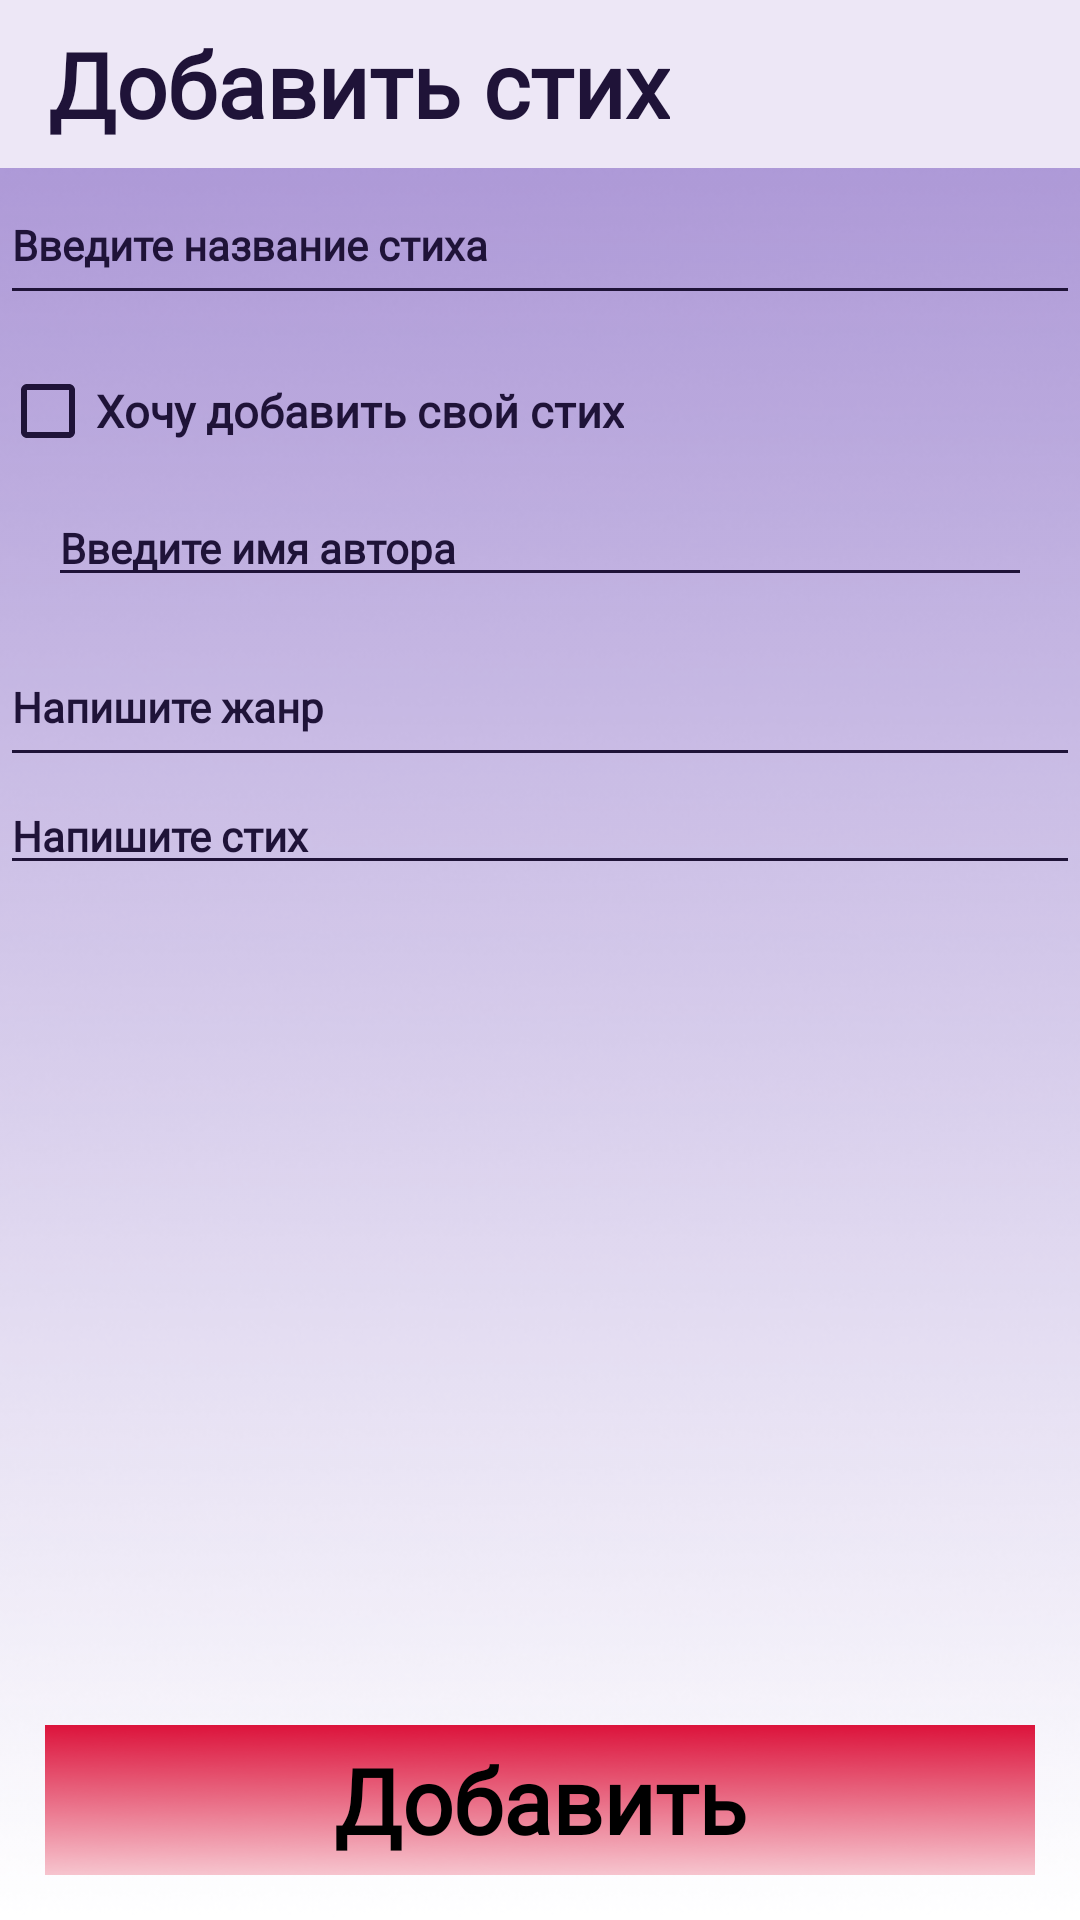

Write the Android layout XML for this screen, with the resource values it uses.
<!-- AndroidManifest.xml: application theme AppTheme -->
<!-- res/layout/activity_add_poem.xml -->
<?xml version="1.0" encoding="utf-8"?>
<androidx.constraintlayout.widget.ConstraintLayout xmlns:android="http://schemas.android.com/apk/res/android"
    xmlns:app="http://schemas.android.com/apk/res-auto"
    xmlns:tools="http://schemas.android.com/tools"
    android:layout_width="match_parent"
    android:layout_height="match_parent"
    android:background="@drawable/background_light_purple">

    <androidx.appcompat.widget.Toolbar
        android:id="@+id/toolbarAddPoem"
        android:layout_width="match_parent"
        android:layout_height="wrap_content"
        android:background="#EDE7F6"
        android:minHeight="?attr/actionBarSize"
        app:layout_constraintEnd_toEndOf="parent"
        app:layout_constraintStart_toStartOf="parent"
        app:layout_constraintTop_toTopOf="parent">

        <TextView
            android:id="@+id/textViewAddPoem"
            style="@style/StyleForMainText"
            android:layout_width="wrap_content"
            android:layout_height="wrap_content"
            android:foregroundGravity="center_vertical|center_horizontal"
            android:text="@string/header_activity_add_poem"
            android:textSize="30sp"
            app:layout_constraintTop_toTopOf="parent"
            tools:layout_editor_absoluteX="88dp" />

    </androidx.appcompat.widget.Toolbar>

    <ScrollView
        android:layout_width="match_parent"
        android:layout_height="match_parent"
        android:layout_marginTop="55dp"
        android:layout_marginBottom="65dp"
        app:layout_constraintBottom_toTopOf="@+id/buttonAdd"
        app:layout_constraintStart_toStartOf="parent"
        app:layout_constraintTop_toBottomOf="@+id/toolbarAddPoem">

        <androidx.constraintlayout.widget.ConstraintLayout
            android:layout_width="match_parent"
            android:layout_height="wrap_content">

            <CheckBox
                android:id="@+id/checkBox"
                android:layout_width="wrap_content"
                android:layout_height="wrap_content"
                android:layout_marginTop="16dp"
                android:fontFamily="@font/g4201"
                android:text="@string/add_my_poem"
                android:textColor="#1f1338"
                android:textSize="15sp"
                android:textStyle="bold"
                android:theme="@style/MyCheckBox"
                app:layout_constraintStart_toStartOf="parent"
                app:layout_constraintTop_toBottomOf="@+id/editTextTitlePoem" />

            <EditText
                android:id="@+id/editTextTitlePoem"
                style="@style/EditTextStyleAddPoem"
                android:layout_width="match_parent"
                android:layout_height="50dp"
                android:autofillHints=""
                android:ems="10"
                android:fontFamily="@font/g4201"
                android:hint="@string/input_title_poem"
                android:inputType="textLongMessage"
                android:textStyle="bold"
                app:layout_constraintStart_toStartOf="parent"
                app:layout_constraintTop_toTopOf="parent" />

            <EditText
                android:id="@+id/editTextGenre"
                style="@style/EditTextStyleAddPoem"
                android:layout_width="match_parent"
                android:layout_height="50dp"
                android:layout_marginTop="10dp"
                android:autofillHints=""
                android:ems="10"
                android:fontFamily="@font/g4201"
                android:hint="@string/input_genre"
                android:inputType="textLongMessage"
                android:textStyle="bold"
                app:layout_constraintEnd_toEndOf="parent"
                app:layout_constraintStart_toStartOf="parent"
                app:layout_constraintTop_toBottomOf="@+id/autoCompleteTextView" />


            <EditText
                android:id="@+id/editTextPoem"
                style="@style/EditTextStyleAddPoem"
                android:layout_width="match_parent"
                android:layout_height="wrap_content"
                android:autofillHints=""
                android:ems="10"
                android:fontFamily="@font/g4201"
                android:hint="@string/input_poem"
                android:inputType="textMultiLine"
                android:textStyle="bold"
                app:layout_constraintBottom_toBottomOf="parent"
                app:layout_constraintEnd_toEndOf="parent"
                app:layout_constraintStart_toStartOf="parent"
                app:layout_constraintTop_toBottomOf="@+id/editTextGenre" />

            <TextView
                android:id="@+id/textViewNamePoet"
                style="@style/StyleForMainText"
                android:layout_width="180dp"
                android:layout_height="50dp"
                android:layout_marginStart="16dp"
                android:layout_marginLeft="16dp"
                android:layout_marginTop="16dp"
                android:gravity="center_horizontal|center_vertical"
                android:textSize="20sp"
                app:layout_constraintStart_toStartOf="parent"
                app:layout_constraintTop_toBottomOf="@+id/checkBox" />

            <AutoCompleteTextView
                android:id="@+id/autoCompleteTextView"
                style="@style/EditTextStyleAddPoem"
                android:layout_width="match_parent"
                android:layout_height="wrap_content"
                android:layout_marginLeft="16dp"
                android:layout_marginTop="10dp"
                android:layout_marginRight="16dp"
                android:fontFamily="@font/g4201"
                android:hint="@string/input_name_poet"
                android:inputType="textNoSuggestions"
                android:textStyle="bold"
                app:layout_constraintEnd_toEndOf="parent"
                app:layout_constraintStart_toStartOf="parent"
                app:layout_constraintTop_toBottomOf="@+id/checkBox" />


        </androidx.constraintlayout.widget.ConstraintLayout>
    </ScrollView>

    <Button
        android:id="@+id/buttonAdd"
        style="@style/StyleForMainButtons"
        android:layout_width="match_parent"
        android:layout_height="50dp"
        android:layout_marginLeft="15dp"
        android:layout_marginRight="15dp"
        android:layout_marginBottom="15dp"
        android:background="@drawable/background_pink"
        android:text="@string/add"
        android:textSize="30sp"
        app:layout_constraintBottom_toBottomOf="parent"
        app:layout_constraintEnd_toEndOf="parent"
        app:layout_constraintStart_toStartOf="parent" />
</androidx.constraintlayout.widget.ConstraintLayout>
<!-- resources referenced by this layout -->
<resources>
  <!-- drawable background_light_purple: png bitmap (drawable, 107633 bytes) -->
  <!-- drawable background_pink: png bitmap (drawable, 70500 bytes) -->
  <string name="add">Добавить</string>
  <string name="add_my_poem">Хочу добавить свой стих</string>
  <string name="header_activity_add_poem">Добавить стих</string>
  <string name="input_genre">Напишите жанр</string>
  <string name="input_name_poet">Введите имя автора</string>
  <string name="input_poem">Напишите стих</string>
  <string name="input_title_poem">Введите название стиха</string>
  <style name="EditTextStyleAddPoem" parent="Theme.AppCompat.Light.NoActionBar">
          <item name="android:textColor">#1f1338</item>
          <item name="android:textColorHint">#1f1338</item>
          <item name="backgroundTint">#1f1338</item>
          <item name="android:ems">10</item>
          <item name="fontFamily">@font/g4201</item>
          <item name="android:textStyle">bold</item>
  
      </style>
  <style name="MyCheckBox" parent="Theme.AppCompat.Light">
          <item name="colorControlNormal">#1f1338</item>
          <item name="colorControlActivated">#1f1338</item>
      </style>
  <style name="StyleForMainButtons">
          <item name="fontFamily">@font/g20011</item>
          <item name="textAllCaps">false</item>
          <item name="android:textColor">#000</item>
          <item name="android:textStyle">bold</item>
      </style>
  <style name="StyleForMainText">
          <item name="fontFamily">@font/g4201</item>
          <item name="textAllCaps">false</item>
          <item name="android:textColor">#1f1338</item>
          <item name="android:textStyle">bold</item>
      </style>
  <style name="AppTheme" parent="Theme.AppCompat.Light.NoActionBar">
          <item name="colorPrimary">#1f1338</item>
          <item name="colorPrimaryDark">#1f1338</item>
      </style>
</resources>
